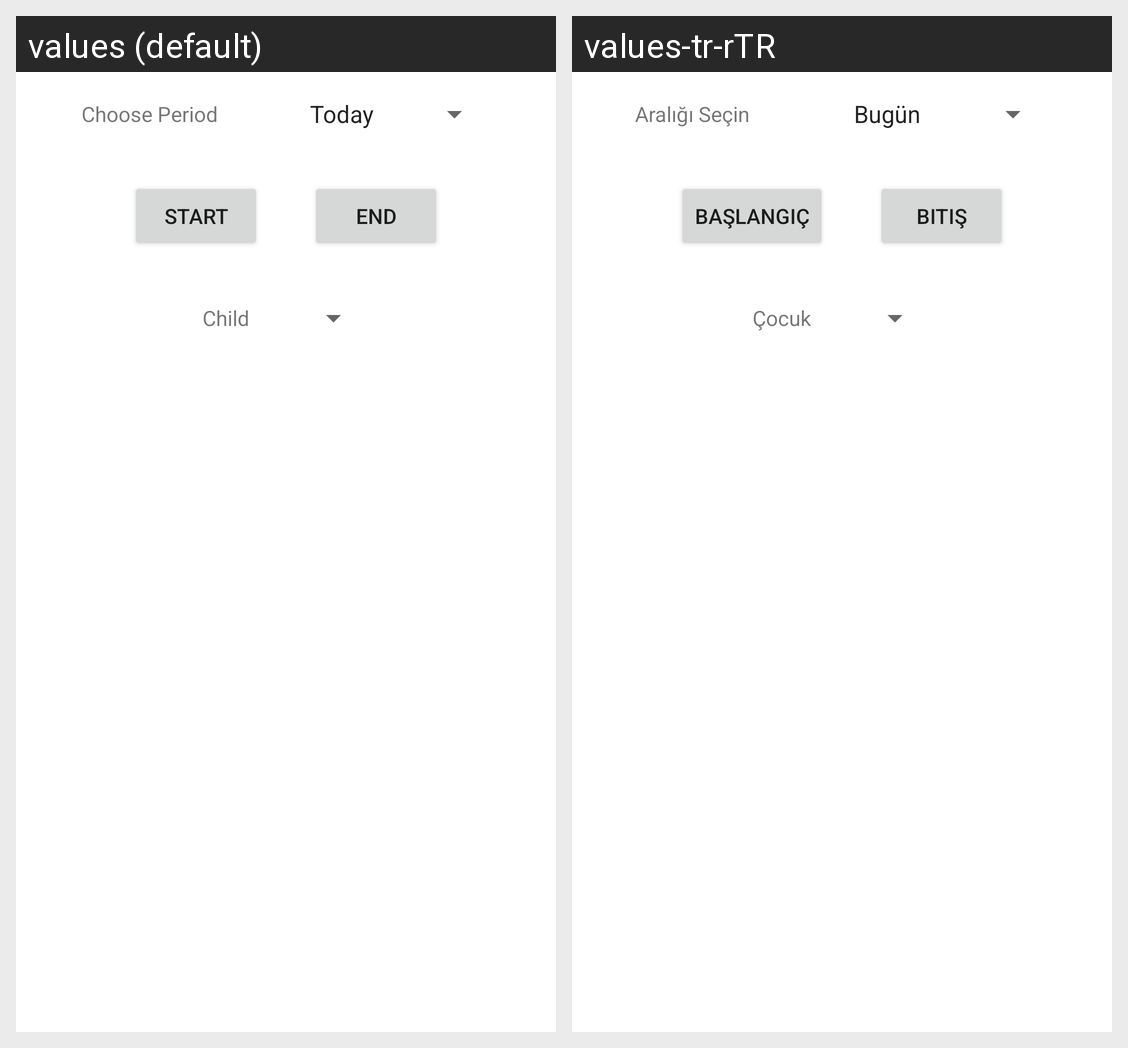

The Android screen above is rendered under two locales of the same app. Produce the string resources it draws, with the default and per-locale values.
Android screen res/layout/fragment_statistics.xml rendered under 2 locales, left to right: values (default), values-tr-rTR. Device: Nexus 5 (rendered at 1080×1920; each locale shown at half size, 540×960, under a caption strip naming it); theme AppTheme.
Strings drawn on this screen, with the default value and each locale's value (text and hints the layout hard-codes, and strings that could not be matched under every locale, appear in the picture but are not listed):

choose_time_period
  values: Choose Period
  values-tr-rTR: Aralığı Seçin

start_time
  values: Start
  values-tr-rTR: Başlangıç

end_time
  values: End
  values-tr-rTR: Bitiş

child
  values: Child
  values-tr-rTR: Çocuk
